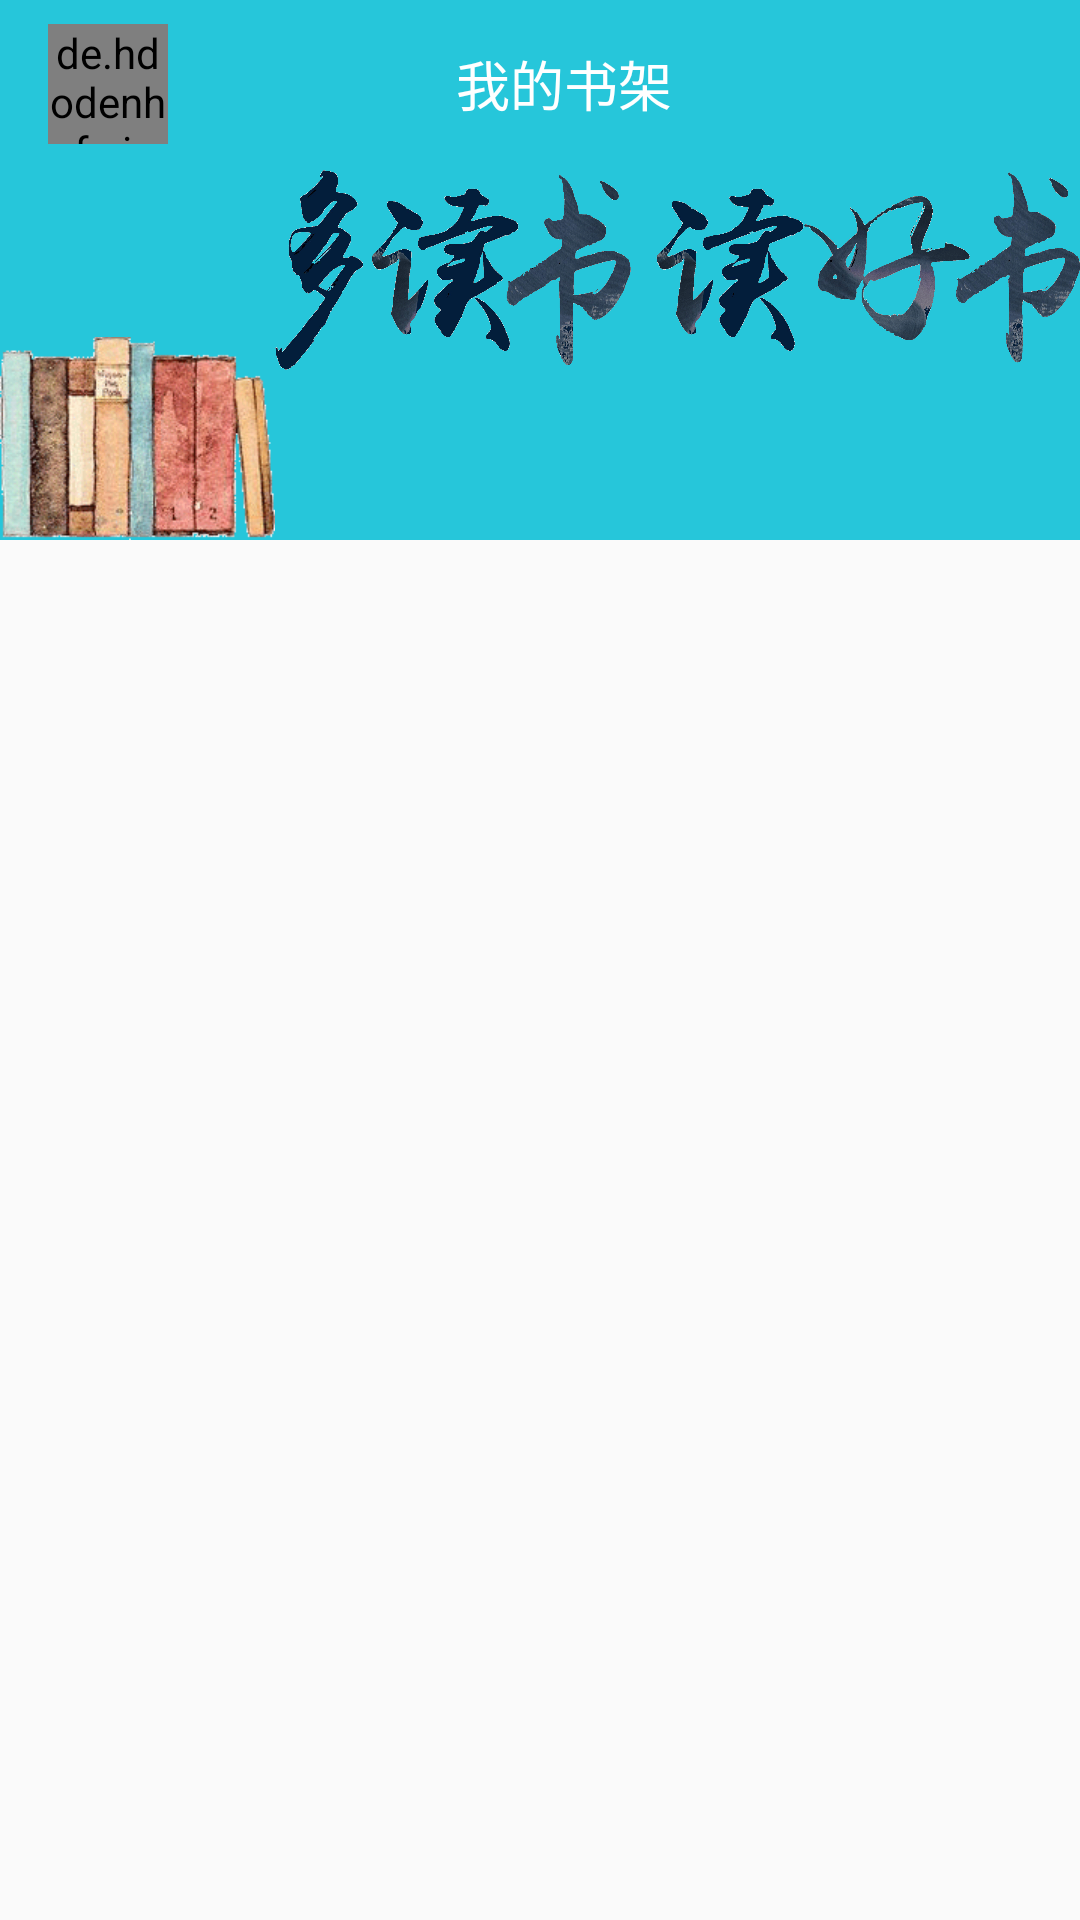

Here is an Android app screen rendered from its layout file. Give the layout XML and the strings, colors and styles it references.
<!-- AndroidManifest.xml: application theme AppTheme -->
<!-- res/layout/fragment_book_shelf.xml -->
<?xml version="1.0" encoding="utf-8"?>

<android.support.design.widget.CoordinatorLayout
    xmlns:android="http://schemas.android.com/apk/res/android"
    xmlns:app="http://schemas.android.com/apk/res-auto"
    xmlns:tools="http://schemas.android.com/tools"
    android:layout_width="match_parent"
    android:layout_height="match_parent">


    <android.support.design.widget.AppBarLayout
        android:layout_width="match_parent"
        android:layout_height="180dp">

        <android.support.design.widget.CollapsingToolbarLayout
            android:layout_width="match_parent"
            android:layout_height="match_parent"
            app:contentScrim="@color/colorPrimaryDark"
            app:layout_scrollFlags="scroll|exitUntilCollapsed">

            <LinearLayout
                android:layout_width="match_parent"
                android:layout_height="match_parent"
                android:gravity="bottom"
                app:layout_collapseMode="parallax">

                <ImageView
                    android:layout_width="wrap_content"
                    android:layout_height="wrap_content"
                    android:scaleType="centerCrop"
                    android:src="@mipmap/png_book"/>

                <ImageView
                    android:layout_width="wrap_content"
                    android:layout_height="wrap_content"
                    android:src="@mipmap/png_read"/>
            </LinearLayout>

            <android.support.v7.widget.Toolbar
                android:layout_width="match_parent"
                android:layout_height="?attr/actionBarSize"
                app:layout_collapseMode="pin">

                <LinearLayout
                    android:layout_width="match_parent"
                    android:layout_height="wrap_content"
                    android:gravity="center_vertical">

                    <de.hdodenhof.circleimageview.CircleImageView
                        android:id="@+id/toolbar_user"
                        android:layout_width="40dp"
                        android:layout_height="40dp"
                        android:src="@mipmap/png_user"
                        app:civ_fill_color="@color/colorWhite"/>

                    <TextView
                        android:layout_width="0dp"
                        android:layout_height="wrap_content"
                        android:layout_weight="1"
                        android:gravity="center"
                        android:text="我的书架"
                        android:textColor="@color/colorWhite"
                        android:textSize="18sp"/>

                    <ImageView
                        android:layout_width="40dp"
                        android:layout_height="40dp"
                        android:visibility="invisible"/>
                </LinearLayout>
            </android.support.v7.widget.Toolbar>
        </android.support.design.widget.CollapsingToolbarLayout>
    </android.support.design.widget.AppBarLayout>

    <android.support.v7.widget.RecyclerView
        android:id="@+id/recycleView_main"
        android:layout_width="match_parent"
        android:layout_height="match_parent"
        app:layout_behavior="@string/appbar_scrolling_view_behavior"
        tools:listitem="@layout/item_grid_book">
    </android.support.v7.widget.RecyclerView>
</android.support.design.widget.CoordinatorLayout>
<!-- res/layout/item_grid_book.xml (included above) -->
<?xml version="1.0" encoding="utf-8"?>

<com.mcxtzhang.swipemenulib.SwipeMenuLayout
    xmlns:android="http://schemas.android.com/apk/res/android"
    xmlns:app="http://schemas.android.com/apk/res-auto"
    xmlns:tools="http://schemas.android.com/tools"
    android:layout_width="wrap_content"
    android:layout_height="wrap_content"
    android:layout_margin="10dp"
    app:cardCornerRadius="5dp">

    <android.support.v7.widget.CardView
        android:id="@+id/item_grid_card"
        android:layout_width="wrap_content"
        android:layout_height="wrap_content"
        app:cardCornerRadius="5dp">

        <LinearLayout
            android:layout_width="match_parent"
            android:layout_height="match_parent"
            android:orientation="vertical">

            <RelativeLayout
                android:layout_width="wrap_content"
                android:layout_height="wrap_content">

                <ImageView
                    android:id="@+id/item_grid_image"
                    android:layout_width="match_parent"
                    android:layout_height="130dp"
                    android:contentDescription="@string/app_name"
                    android:scaleType="centerCrop"
                    tools:src="@mipmap/book_1"/>

                <TextView
                    android:id="@+id/item_grid_update"
                    android:layout_width="match_parent"
                    android:layout_height="wrap_content"
                    android:layout_alignBottom="@+id/item_grid_image"
                    android:background="@color/colorBlack"
                    android:ellipsize="end"
                    android:gravity="center"
                    android:maxLines="1"
                    android:padding="3dp"
                    android:textColor="@color/colorWhite"
                    android:textSize="12sp"
                    tools:text="更新至：第800章"/>
            </RelativeLayout>

            <TextView
                android:id="@+id/item_grid_title"
                android:layout_width="match_parent"
                android:layout_height="wrap_content"
                android:ellipsize="end"
                android:gravity="center"
                android:maxLines="1"
                tools:text="一念永恒"/>
        </LinearLayout>
    </android.support.v7.widget.CardView>

    <Button
        android:id="@+id/item_grid_button"
        android:layout_width="wrap_content"
        android:layout_height="match_parent"
        android:background="@drawable/selector_button"
        android:text="移除"/>

</com.mcxtzhang.swipemenulib.SwipeMenuLayout>
<!-- resources referenced by this layout -->
<resources>
  <color name="colorBlack">#66000000</color>
  <color name="colorPrimaryDark">@color/colorBackground</color>
  <color name="colorWhite">#FFFFFFFF</color>
  <!-- drawable selector_button (drawable) -->
  <?xml version="1.0" encoding="utf-8"?>
  
  <selector xmlns:android="http://schemas.android.com/apk/res/android">
      <item android:drawable="@color/colorGray" android:state_pressed="true"/>
      <item android:drawable="@android:color/transparent"/>
  </selector>
  <!-- mipmap png_book: png bitmap (mipmap-xhdpi, 21756 bytes) -->
  <!-- mipmap png_read: png bitmap (mipmap-xhdpi, 458453 bytes) -->
  <!-- mipmap png_user: png bitmap (mipmap-xhdpi, 3391 bytes) -->
  <string name="app_name">发达阅读</string>
  <style name="AppTheme" parent="Theme.AppCompat.Light.NoActionBar">
          
          <item name="colorPrimary">@color/colorPrimary</item>
          <item name="colorPrimaryDark">@color/colorPrimaryDark</item>
          <item name="colorAccent">@color/colorAccent</item>
      </style>
  <color name="colorBackground">#26C6DA</color>
  <color name="colorGray">#dfdff1</color>
  <color name="colorPrimary">@color/colorBackground</color>
  <color name="colorAccent">@color/colorBackground</color>
</resources>
